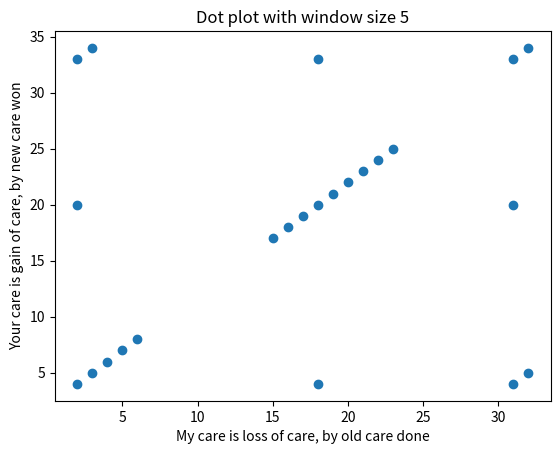

Reproduce this figure in Python.
import matplotlib.pyplot as plt

def slyce(line, width):
    dic = {}
    for i in range(len(line)):
        curr_slice = line[i:i+width]
        if len(curr_slice) >= 5:        # Make sure that only complete 5-letter strings are used
            if curr_slice in dic:
                dic[curr_slice].append(i)
            else:
                dic[curr_slice] = [i]
    return dic


def match_warmup_1(list1, list2):
    new_list1 = []
    new_list2 = []
    for i in list1:
        for j in list2:
            new_list1.append(i)
            new_list2.append(j)
    return new_list1, new_list2


def match_warmup_2(list1, list2):
    new_list1 = []
    new_list2 = []
    for idx in range(len(list1)):
        for sub_i in list1[idx]:
            for sub_j in list2[idx]:
                new_list1.append(sub_i)
                new_list2.append(sub_j)
    return new_list1, new_list2


def match_warmup_2_with_mw1(list1, list2):
    new_list1 = []
    new_list2 = []
    for idx in range(len(list1)):
        x, y = match_warmup_1(list1[idx], list2[idx])
        new_list1.extend(x)
        new_list2.extend(y)
    return new_list1, new_list2


def match(line_1, line_2, width):
    # Make both slice dictionaries
    d1 = slyce(line_1, width)
    d2 = slyce(line_2, width)

    # Check for duplicate keys and get the position of matching keys in two lists
    d1_pos = []
    d2_pos = []
    for key in d1:
        if key in d2:
            d1_pos.append(d1[key])
            d2_pos.append(d2[key])

    # Use the function from match_warmup_2 to combine both lists and return the result
    return match_warmup_2(d1_pos, d2_pos)


def plot(x, y, lablex, labley, width):
    plt.plot(x, y, 'o')
    plt.xlabel(lablex)
    plt.ylabel(labley)
    plt.title('Dot plot with window size {}'.format(width))


line1 = 'My care is loss of care, by old care done'
line2 = 'Your care is gain of care, by new care won'

# test slyce()
d = slyce(line1, 5)
print(d[' care'])

# test match_warmup_1():
x, y = match_warmup_1([7, 2, 1, 4, 8, 9], [4, 3, 9, 8, 1, 2])
print(sum(x), sum(y))

# test match_warmup_2():
x, y = match_warmup_2([[4, 5, 8], [3, 2], [6], [2, 9, 6]], [[9, 3], [8, 8], [5, 3, 5, 1], [7, 3]])
x1, y1 = match_warmup_2_with_mw1([[4, 5, 8], [3, 2], [6], [2, 9, 6]], [[9, 3], [8, 8], [5, 3, 5, 1], [7, 3]])
print(sum(x), sum(y))
print(sum(x1), sum(y1))

# test match():
(x, y) = match(line1, line2, 5)
print(sum(x), sum(y))

plot(x, y, line1, line2, 5)